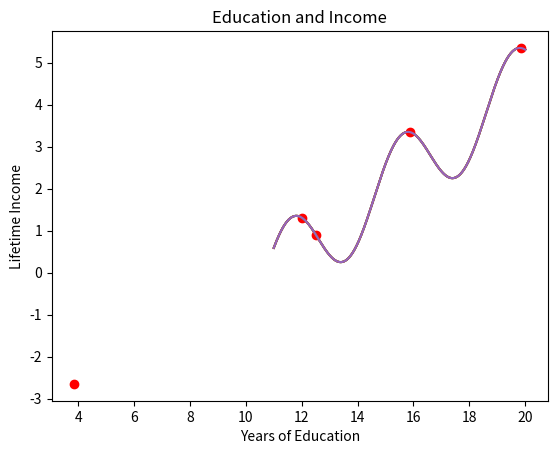

Write the Python code that produced this figure.
# [redacted]
# Implemented by - Swapnil Puri

import math
import matplotlib.pyplot as plt

# determine income based on years of education
def income(edu_yrs):
  return(math.sin((edu_yrs - 10.6) * (2 * math.pi / 4)) + (edu_yrs - 11) / 2)

# determine the derivative at a specific point based on years of education
def income_derivative(edu_yrs):
  return(math.cos((edu_yrs - 10.6) * (2 * math.pi / 4)) + 1/2)

# graph relationship between years of education and income
def EduIncomePlt(edu_yrs):
  xs = [11 + x/100 for x in list(range(901))]
  ys = [income(x) for x in xs]
  plt.plot(xs, ys)
  plt.plot(edu_yrs, income(edu_yrs), 'ro')
  plt.title('Education and Income')
  plt.xlabel('Years of Education')
  plt.ylabel('Lifetime Income')
  plt.show()

# find the local maximum based on current years of education
def find_extrema(current_edu):
  # define variables to find local maximum
  threshold = 0.0001
  maximum_iterations = 100000
  step_size = 0.001
  keep_going = True
  iterations = 0

  while(keep_going):
    # add rate of change to the current years of education
    education_change = step_size * income_derivative(current_edu)
    current_edu = current_edu + education_change

    # check if the rate of change is within a specific threshold
    if(abs(education_change) < threshold):
        keep_going = False

    # check if the while loop has iterated too many times
    if(iterations >= maximum_iterations):
        keep_going = False

    iterations += 1

  return current_edu

# print plot and derivative prior to finding the local maximum
current_edu = 12.5
EduIncomePlt(current_edu)
print("Education/Income derivative before maximizing: ", income_derivative(current_edu), "\n")

# find and print first maximum
extreme = find_extrema(current_edu)
print("Maximized number of years of education ", extreme, "\n")
EduIncomePlt(extreme)
print("Education/Income derivative after maximizing: ", income_derivative(extreme))

# find and print second maximum
current_edu = 14
extreme = find_extrema(current_edu)
print("Maximized number of years of education ", extreme, "\n")
EduIncomePlt(extreme)
print("Education/Income derivative after maximizing: ", income_derivative(extreme))

# find and print third maximum
current_edu = 18
extreme = find_extrema(current_edu)
print("Maximized number of years of education ", extreme, "\n")
EduIncomePlt(extreme)
print("Education/Income derivative after maximizing: ", income_derivative(extreme))

# find and print a point off of the graph
current_edu = 2
extreme = find_extrema(current_edu)
print("Maximized number of years of education ", extreme, "\n")
EduIncomePlt(extreme)
print("Education/Income derivative after maximizing: ", income_derivative(extreme))